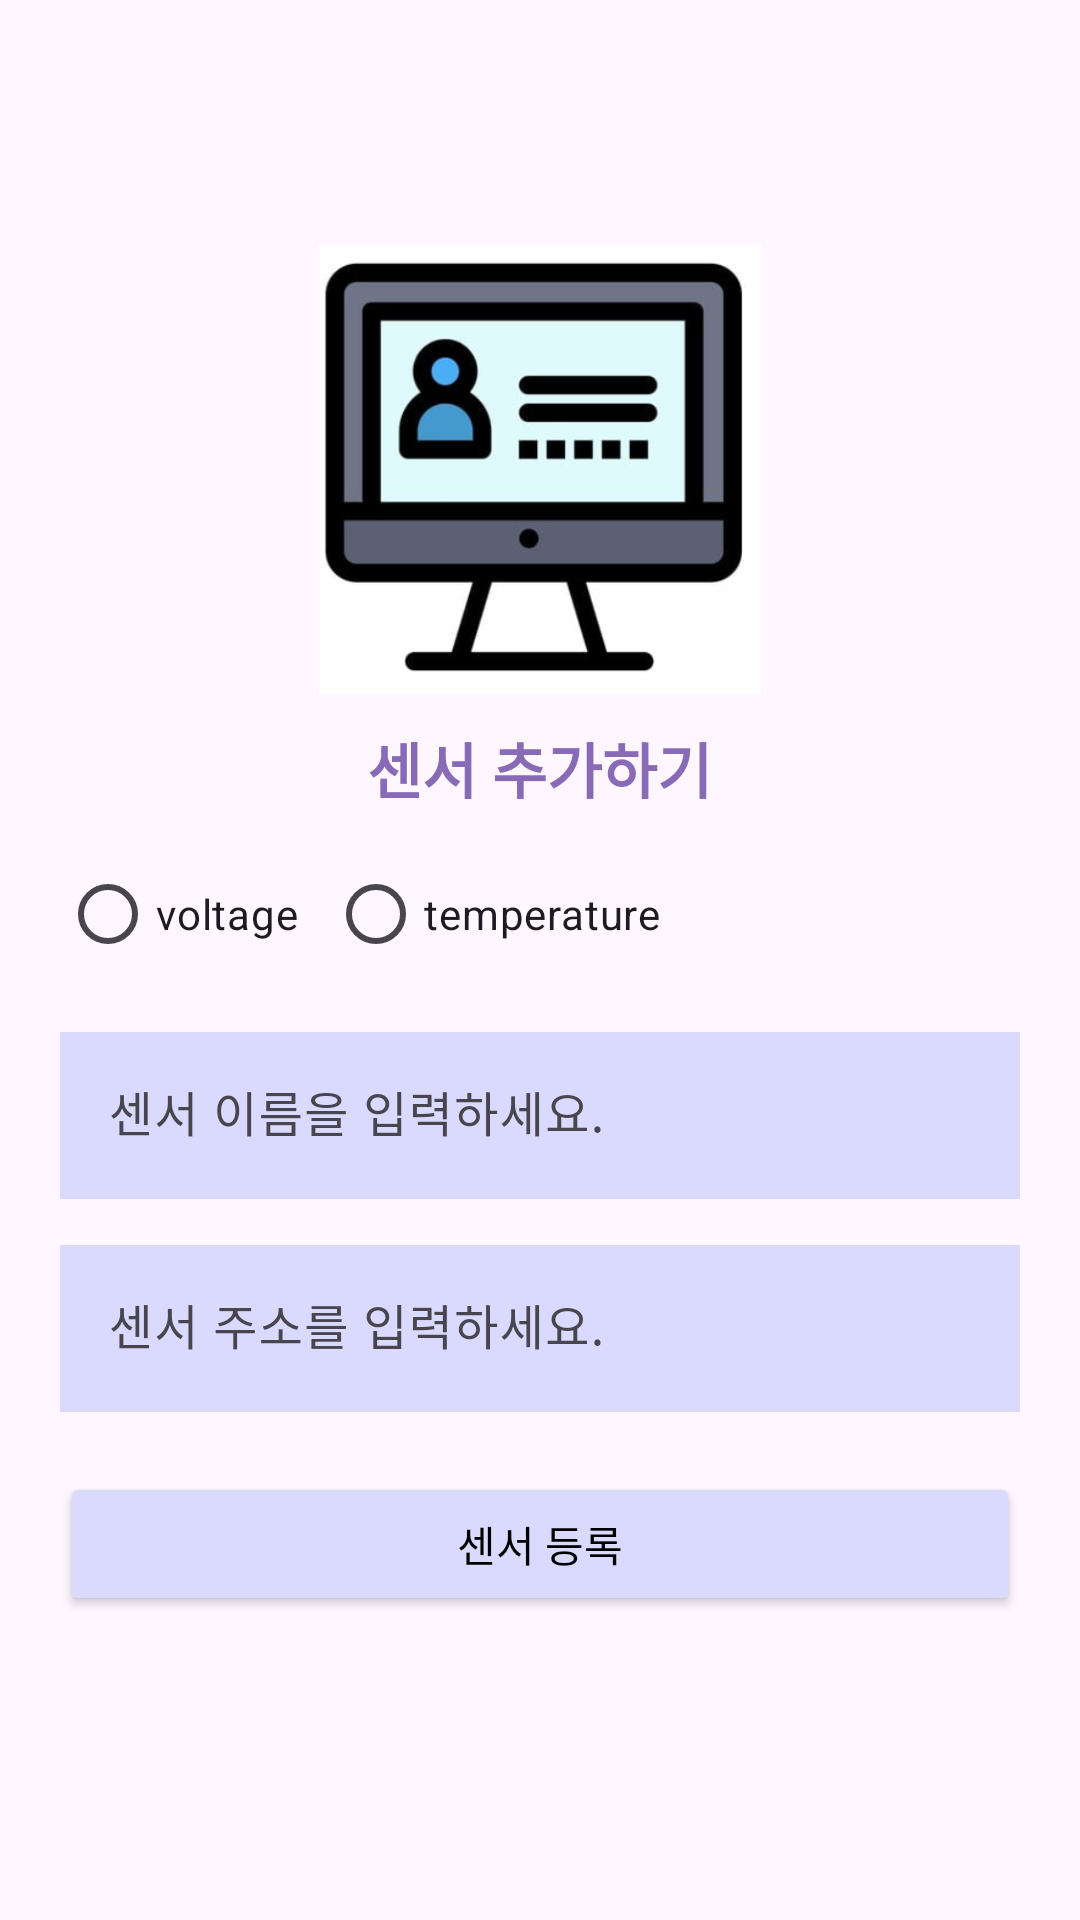

Write the Android layout XML for this screen, with the resource values it uses.
<!-- AndroidManifest.xml: application theme Theme.DoubleMonitoring -->
<!-- res/layout/activity_add_sensor.xml -->
<LinearLayout xmlns:android="http://schemas.android.com/apk/res/android"
    xmlns:app="http://schemas.android.com/apk/res-auto"
    xmlns:tools="http://schemas.android.com/tools"
    android:layout_width="match_parent"
    android:layout_height="match_parent"
    android:orientation="vertical"
    android:gravity="center"
    tools:context=".LoginActivity">

    <ImageView
        android:layout_width="240dp"
        android:layout_height="150dp"
        android:src="@drawable/monitor"/>

    <TextView
        android:layout_width="wrap_content"
        android:layout_height="wrap_content"
        android:textColor="#896AB7"
        android:layout_marginTop="10dp"
        android:textSize="20sp"
        android:textStyle="bold"
        android:text="센서 추가하기"
        />

    <RadioGroup
        android:id="@+id/radio_group"
        android:layout_width="match_parent"
        android:layout_height="wrap_content"
        android:orientation="horizontal"
        android:layout_margin="10dp">

        <RadioButton
            android:id="@+id/radio_button_volt"
            android:layout_width="wrap_content"
            android:layout_height="wrap_content"
            android:text="voltage"
            android:layout_marginLeft="10dp"
            />

        <RadioButton
            android:id="@+id/radio_button_temp"
            android:layout_width="wrap_content"
            android:layout_height="wrap_content"
            android:text="temperature"
            android:layout_marginLeft="10dp"
            />

    </RadioGroup>

    <com.google.android.material.textfield.TextInputLayout
        android:layout_width="match_parent"
        android:layout_height="wrap_content"
        android:layout_marginLeft="20dp"
        android:layout_marginRight="20dp"
        android:layout_marginBottom="10dp">

        <EditText
            android:id="@+id/addSensor_edit_name"
            android:hint="센서 이름을 입력하세요."
            android:layout_width="match_parent"
            android:layout_height="wrap_content"
            android:background="#DAD9FF" />


    </com.google.android.material.textfield.TextInputLayout>

    <com.google.android.material.textfield.TextInputLayout
        android:layout_width="match_parent"
        android:layout_height="wrap_content"
        android:layout_marginLeft="20dp"
        android:layout_marginRight="20dp">

        <EditText
            android:id="@+id/addsensor_edit_address"
            android:hint="센서 주소를 입력하세요."
            android:layout_width="match_parent"
            android:layout_height="wrap_content"
            android:background="#DAD9FF"
            android:inputType="number"/>


    </com.google.android.material.textfield.TextInputLayout>


    <Button
        android:layout_margin="20dp"
        android:id="@+id/addSensorBtn"
        android:text="센서 등록"
        android:layout_width="match_parent"
        android:layout_height="wrap_content"
        android:backgroundTint="@color/lilac"
        android:textColor="@color/black"
        />


</LinearLayout>
<!-- resources referenced by this layout -->
<resources>
  <color name="black">#FF000000</color>
  <color name="lilac">#DAD9FF</color>
  <!-- drawable monitor: png bitmap (drawable, 69253 bytes) -->
  <style name="Theme.DoubleMonitoring" parent="Base.Theme.DoubleMonitoring" />
  <style name="Base.Theme.DoubleMonitoring" parent="Theme.Material3.DayNight.NoActionBar">
          
          
      </style>
</resources>
